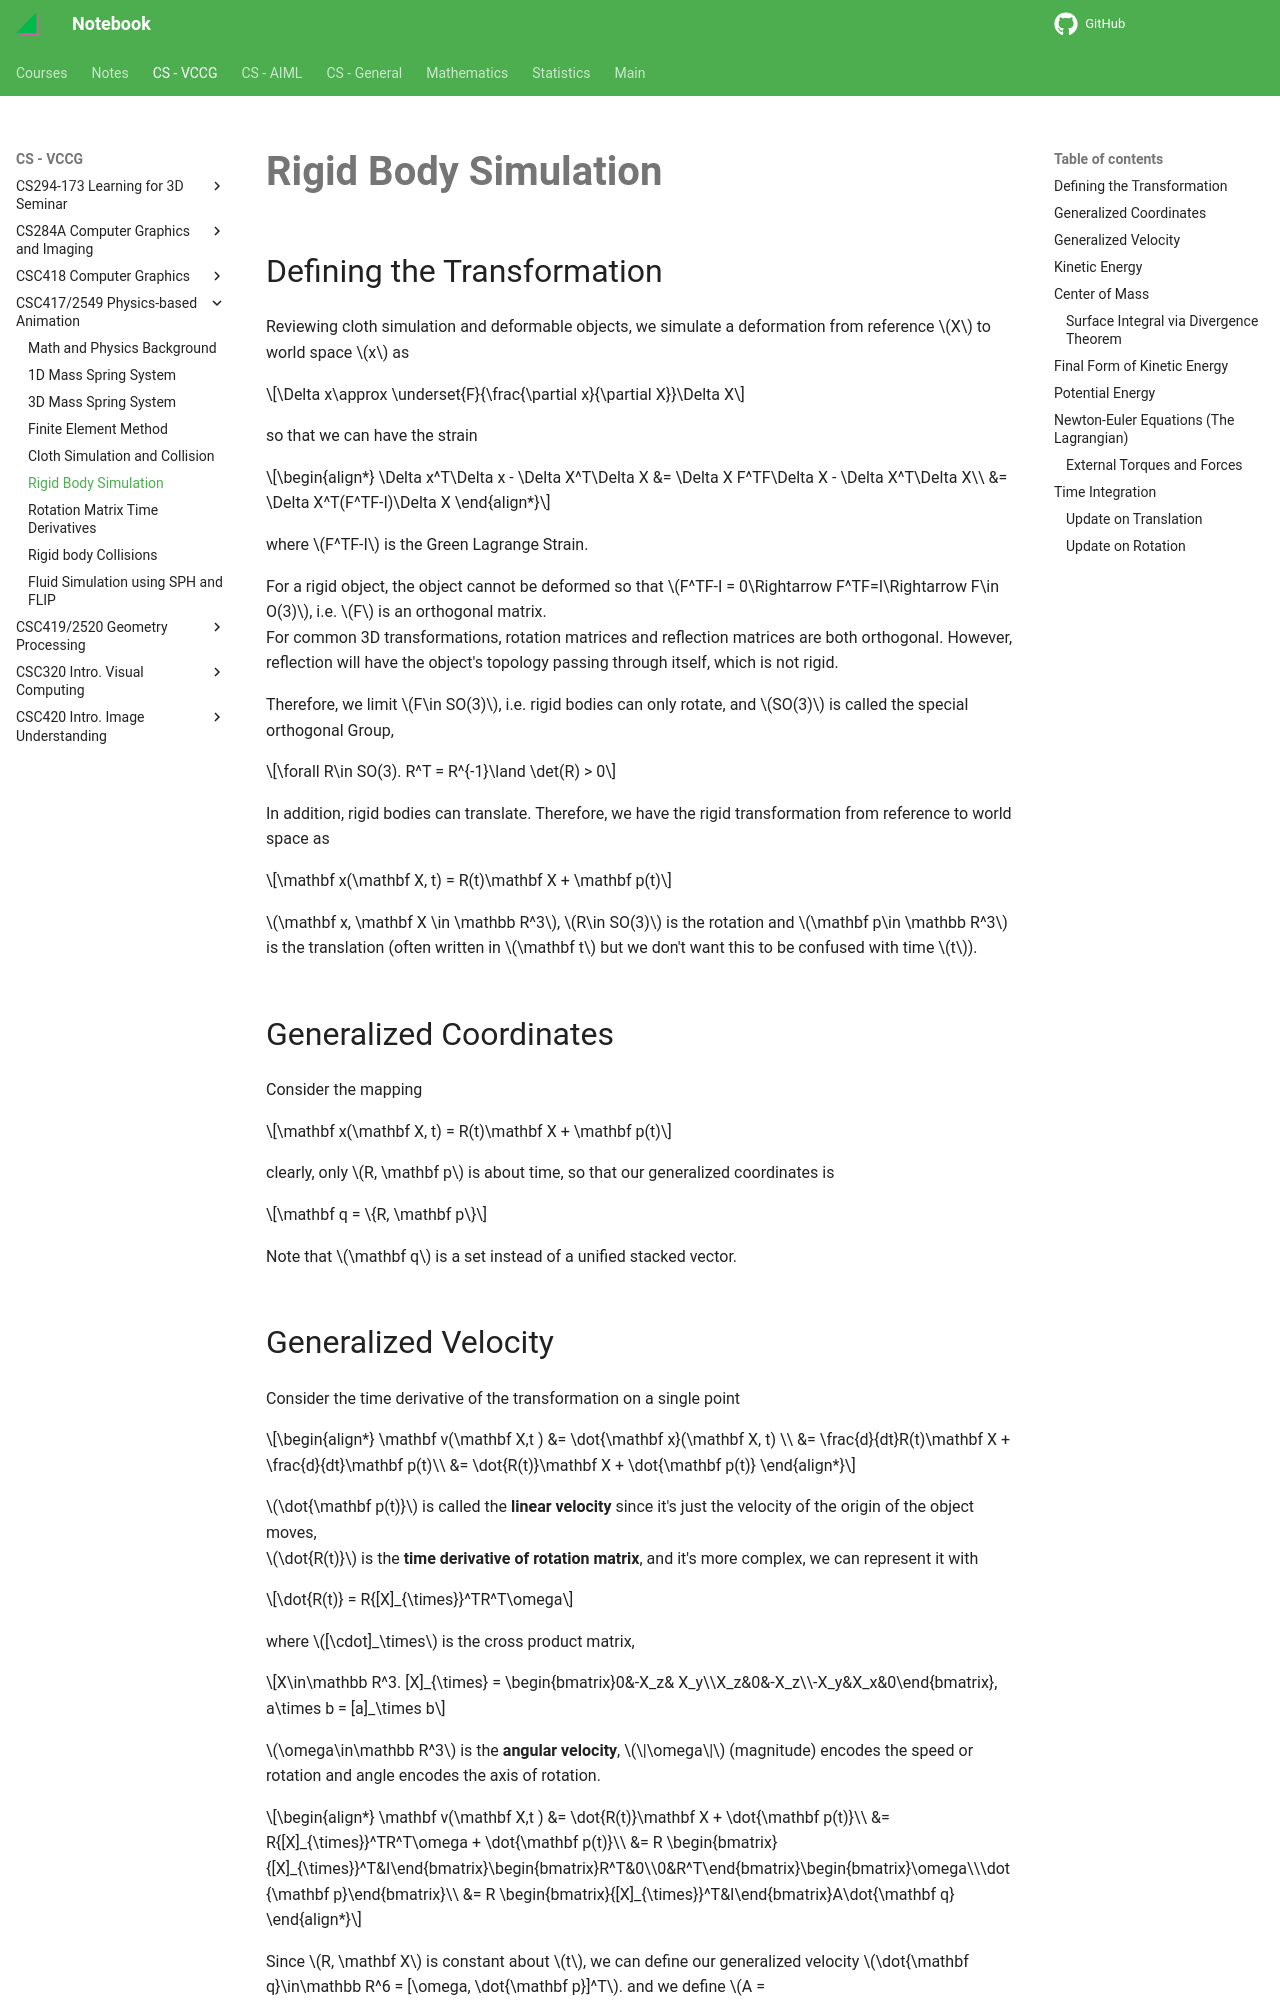

repository: haoda-li/notebook · page: vccg/csc417/rigid_bodies.html · generator: mkdocs

# Rigid Body Simulation


## Defining the Transformation
Reviewing cloth simulation and deformable objects, we simulate a deformation from reference $X$ to world space $x$ as 

$$\Delta x\approx \underset{F}{\frac{\partial x}{\partial X}}\Delta X$$

so that we can have the strain 

\begin{align*}
\Delta x^T\Delta x - \Delta X^T\Delta X &= \Delta X F^TF\Delta X - \Delta X^T\Delta X\\
&= \Delta X^T(F^TF-I)\Delta X
\end{align*}

where $F^TF-I$ is the Green Lagrange Strain. 

For a rigid object, the object cannot be deformed so that $F^TF-I = 0\Rightarrow F^TF=I\Rightarrow F\in O(3)$, i.e. $F$ is an orthogonal matrix.  
For common 3D transformations, rotation matrices and reflection matrices are both orthogonal. However, reflection will have the object's topology passing through itself, which is not rigid.

Therefore, we limit $F\in SO(3)$, i.e. rigid bodies can only rotate, and $SO(3)$ is called the special orthogonal Group, 

$$\forall R\in SO(3). R^T = R^{-1}\land \det(R) > 0$$

In addition, rigid bodies can translate. Therefore, we have the rigid transformation from reference to world space as 

$$\mathbf x(\mathbf X, t) = R(t)\mathbf X + \mathbf p(t)$$

$\mathbf x, \mathbf X \in \mathbb R^3$, $R\in SO(3)$ is the rotation and $\mathbf p\in \mathbb R^3$ is the translation (often written in $\mathbf t$ but we don't want this to be confused with time $t$). 

## Generalized Coordinates
Consider the mapping 

$$\mathbf x(\mathbf X, t) = R(t)\mathbf X + \mathbf p(t)$$

clearly, only $R, \mathbf p$ is about time, so that our generalized coordinates is 

$$\mathbf q = \{R, \mathbf p\}$$

Note that $\mathbf q$ is a set instead of a unified stacked vector. 

## Generalized Velocity
Consider the time derivative of the transformation on a single point

\begin{align*}
\mathbf v(\mathbf X,t ) &= \dot{\mathbf x}(\mathbf X, t) \\
&= \frac{d}{dt}R(t)\mathbf X + \frac{d}{dt}\mathbf p(t)\\
&= \dot{R(t)}\mathbf X + \dot{\mathbf p(t)}
\end{align*}

$\dot{\mathbf p(t)}$ is called the __linear velocity__ since it's just the velocity of the origin of the object moves,  
$\dot{R(t)}$ is the __time derivative of rotation matrix__, and it's more complex, we can represent it with 

$$\dot{R(t)} = R{[X]_{\times}}^TR^T\omega$$

where $[\cdot]_\times$ is the cross product matrix, 

$$X\in\mathbb R^3. [X]_{\times} = \begin{bmatrix}0&-X_z& X_y\\X_z&0&-X_z\\-X_y&X_x&0\end{bmatrix}, a\times b = [a]_\times b$$

$\omega\in\mathbb R^3$ is the __angular velocity__, $\|\omega\|$ (magnitude) encodes the speed or rotation and angle encodes the axis of rotation. 

\begin{align*}
\mathbf v(\mathbf X,t ) &= \dot{R(t)}\mathbf X + \dot{\mathbf p(t)}\\
&= R{[X]_{\times}}^TR^T\omega + \dot{\mathbf p(t)}\\
&= R \begin{bmatrix}{[X]_{\times}}^T&I\end{bmatrix}\begin{bmatrix}R^T&0\\0&R^T\end{bmatrix}\begin{bmatrix}\omega\\\dot{\mathbf p}\end{bmatrix}\\
&= R \begin{bmatrix}{[X]_{\times}}^T&I\end{bmatrix}A\dot{\mathbf q}
\end{align*}

Since $R, \mathbf X$ is constant about $t$, we can define our generalized velocity $\dot{\mathbf q}\in\mathbb R^6 = [\omega, \dot{\mathbf p}]^T$. and we define $A = \begin{bmatrix}R^T&0\\0&R^T\end{bmatrix}$ to simplify the expression.
